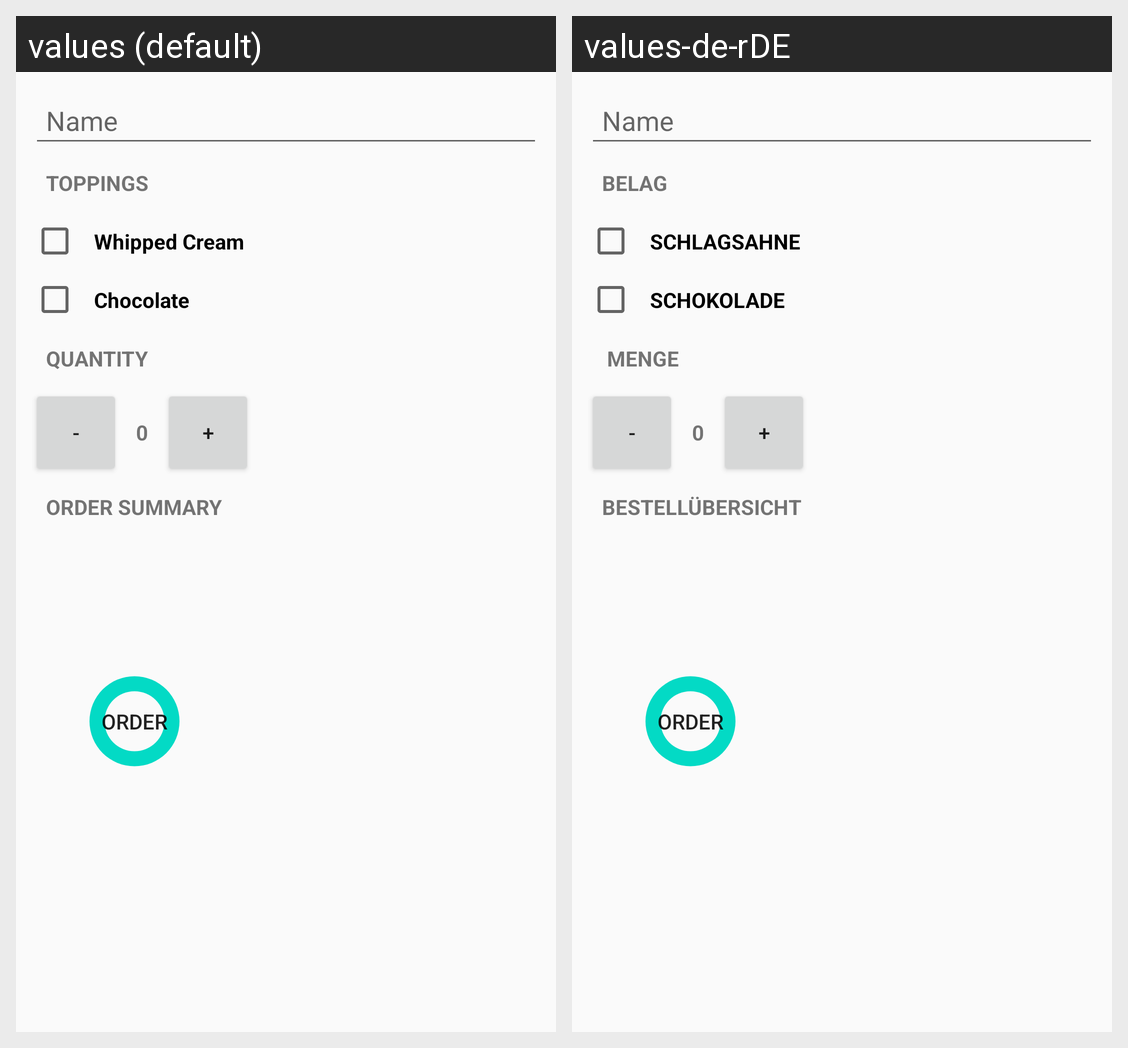

For this localized Android screen grid, give each drawn string resource with its value in every locale shown.
Android screen res/layout/activity_main.xml rendered under 2 locales, left to right: values (default), values-de-rDE. Device: Nexus 5 (rendered at 1080×1920; each locale shown at half size, 540×960, under a caption strip naming it); theme AppTheme.
Strings drawn on this screen, with the default value and each locale's value (text and hints the layout hard-codes, and strings that could not be matched under every locale, appear in the picture but are not listed):

toppings
  values: TOPPINGS
  values-de-rDE: BELAG

cream
  values: Whipped Cream
  values-de-rDE: SCHLAGSAHNE

chocolate
  values: Chocolate
  values-de-rDE: SCHOKOLADE

quantity
  values: QUANTITY
  values-de-rDE:  MENGE

summary
  values: ORDER SUMMARY
  values-de-rDE: BESTELLÜBERSICHT
